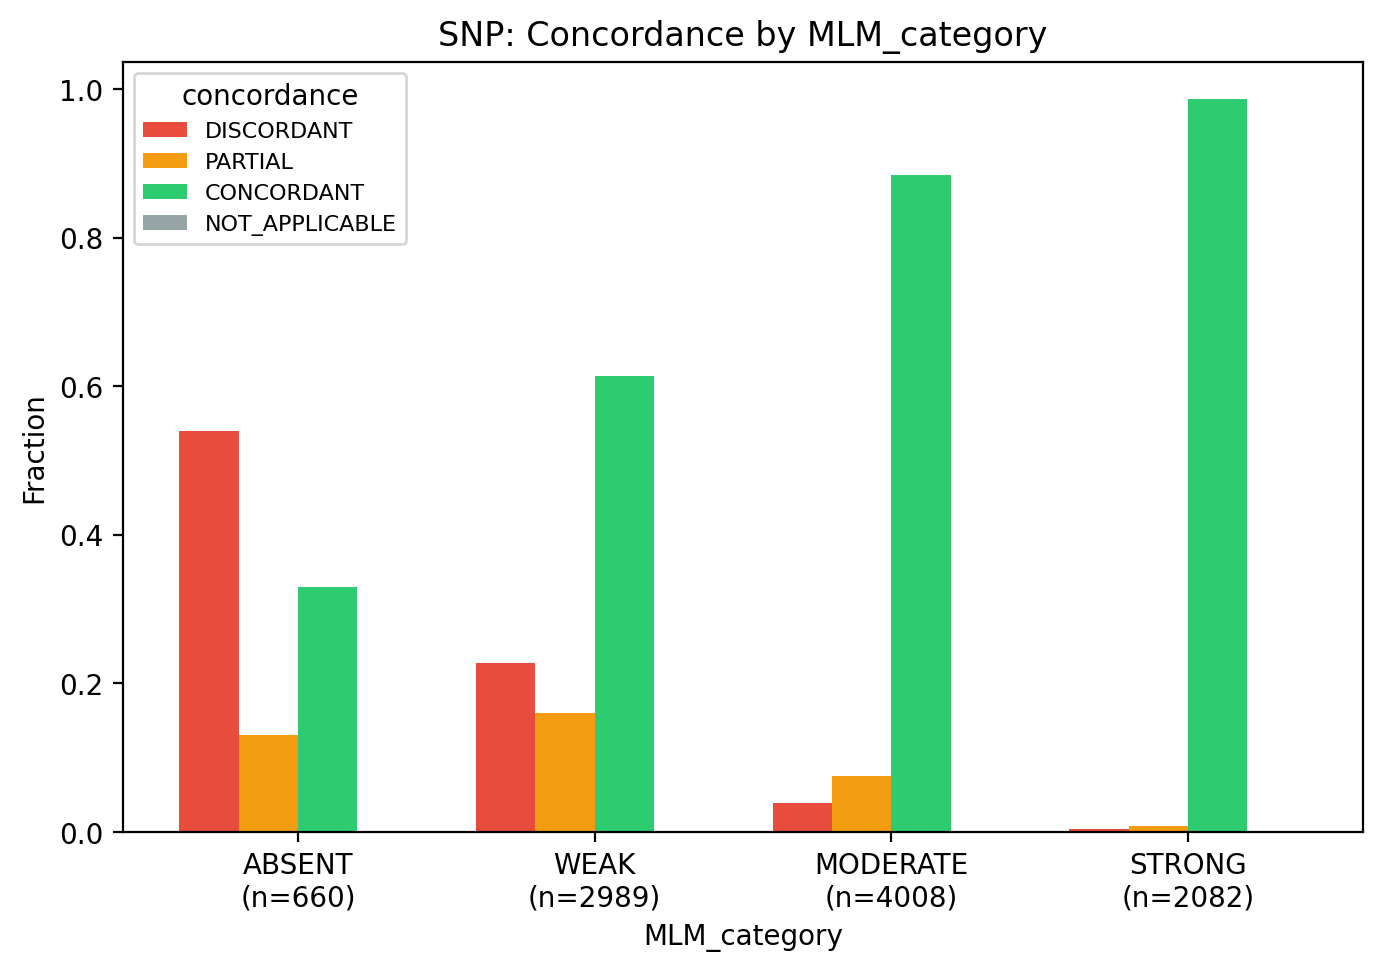

Values plotted in this chart, from the file beside it:
row, DISCORDANT, PARTIAL, CONCORDANT, NOT_APPLICABLE
ABSENT, 0.5394, 0.1303, 0.3303, 0.0
WEAK, 0.2272, 0.1596, 0.6132, 0.0
MODERATE, 0.03967, 0.0761, 0.8842, 0.0
STRONG, 0.004323, 0.008646, 0.987, 0.0
